Photos from the image-classification dataset "Borders" in the GitHub repository frankbydefault/tumor-detector-notebook. Its 4 classes are: glioma, meningioma, no tumor, pituitary tumor.

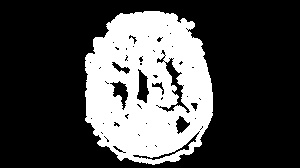
Label: no tumor

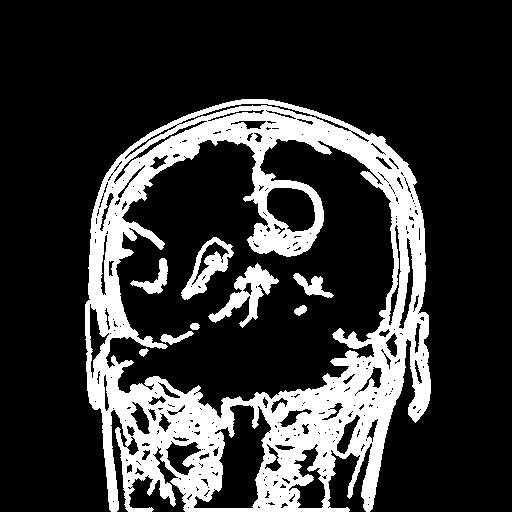
Label: glioma

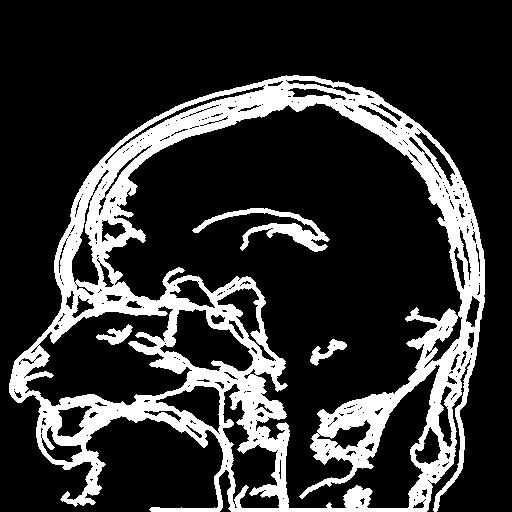
Label: meningioma

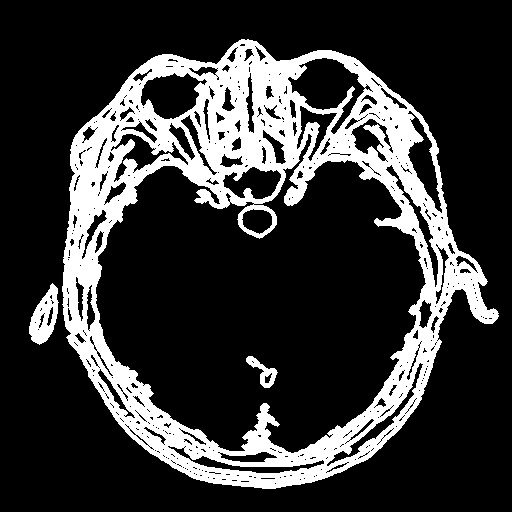
Label: pituitary tumor

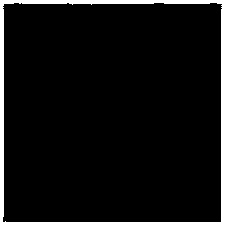
Label: no tumor

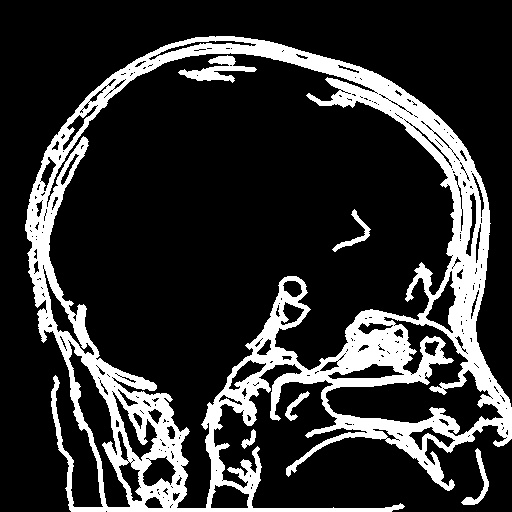
Label: pituitary tumor
